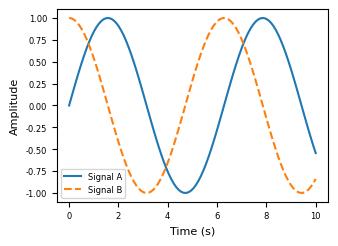

The matplotlib source for this figure: (Note: this script raises an exception after producing the figure.)
import os
import sys
import matplotlib.pyplot as plt
import numpy as np

# Apply IEEE style if scienceplots is available, else standard fallback
try:
    import scienceplots
    plt.style.use(['science', 'ieee'])
    print("Using IEEE scienceplots style.")
except ImportError:
    plt.rcParams.update({
        'font.family': 'serif',
        'font.serif': ['Times New Roman'],
        'font.size': 8,
        'axes.labelsize': 8,
        'axes.titlesize': 8,
        'legend.fontsize': 6,
        'xtick.labelsize': 6,
        'ytick.labelsize': 6,
        'figure.dpi': 300
    })
    print("Using fallback IEEE styles.")

# Dummy plot to export in all formats
fig, ax = plt.subplots(figsize=(3.5, 2.5))
x = np.linspace(0, 10, 100)
ax.plot(x, np.sin(x), label='Signal A')
ax.plot(x, np.cos(x), label='Signal B', linestyle='--')
ax.set_xlabel('Time (s)')
ax.set_ylabel('Amplitude')
ax.legend()

print("Exporting final figures...")
base_path = '../paper/figures/final_overview'
plt.savefig(base_path + '.png', dpi=300, format='png', bbox_inches='tight')
plt.savefig(base_path + '_highres.png', dpi=600, format='png', bbox_inches='tight')
plt.savefig(base_path + '.pdf', format='pdf', bbox_inches='tight')
plt.savefig(base_path + '.svg', format='svg', bbox_inches='tight')
plt.close()
print("Finished paper figures export.")
